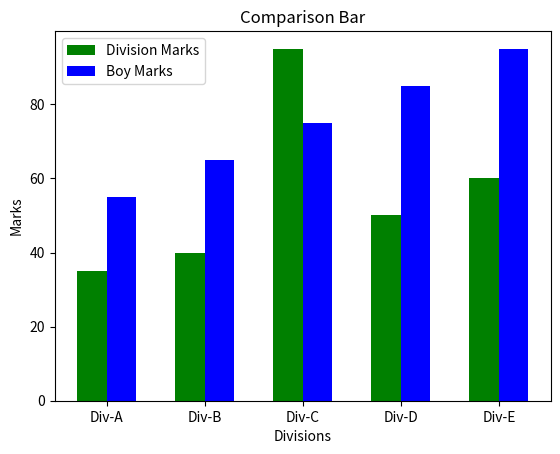

Generate this figure with matplotlib:
import numpy as np
import matplotlib.pyplot as pt

division = ["Div-A", "Div-B", "Div-C", "Div-D", "Div-E"]
division_marks = [35, 40, 95, 50, 60]
boy_marks = [55, 65, 75, 85, 95]

index = np.arange(5)
width = .30

fig, ax = pt.subplots(nrows=1, ncols=1)

ax.bar(index, division_marks, width, color="green", label="Division Marks")
# ax.bar(index, boy_marks, width, color="blue", label="Boy Marks", bottom=division_marks)
ax.bar(index + width, boy_marks, width, color="blue", label="Boy Marks")

pt.title("Comparison Bar")
pt.xlabel("Divisions")
pt.ylabel("Marks")
pt.xticks(index + width / 2, division)
pt.legend(loc="best")
pt.show()
